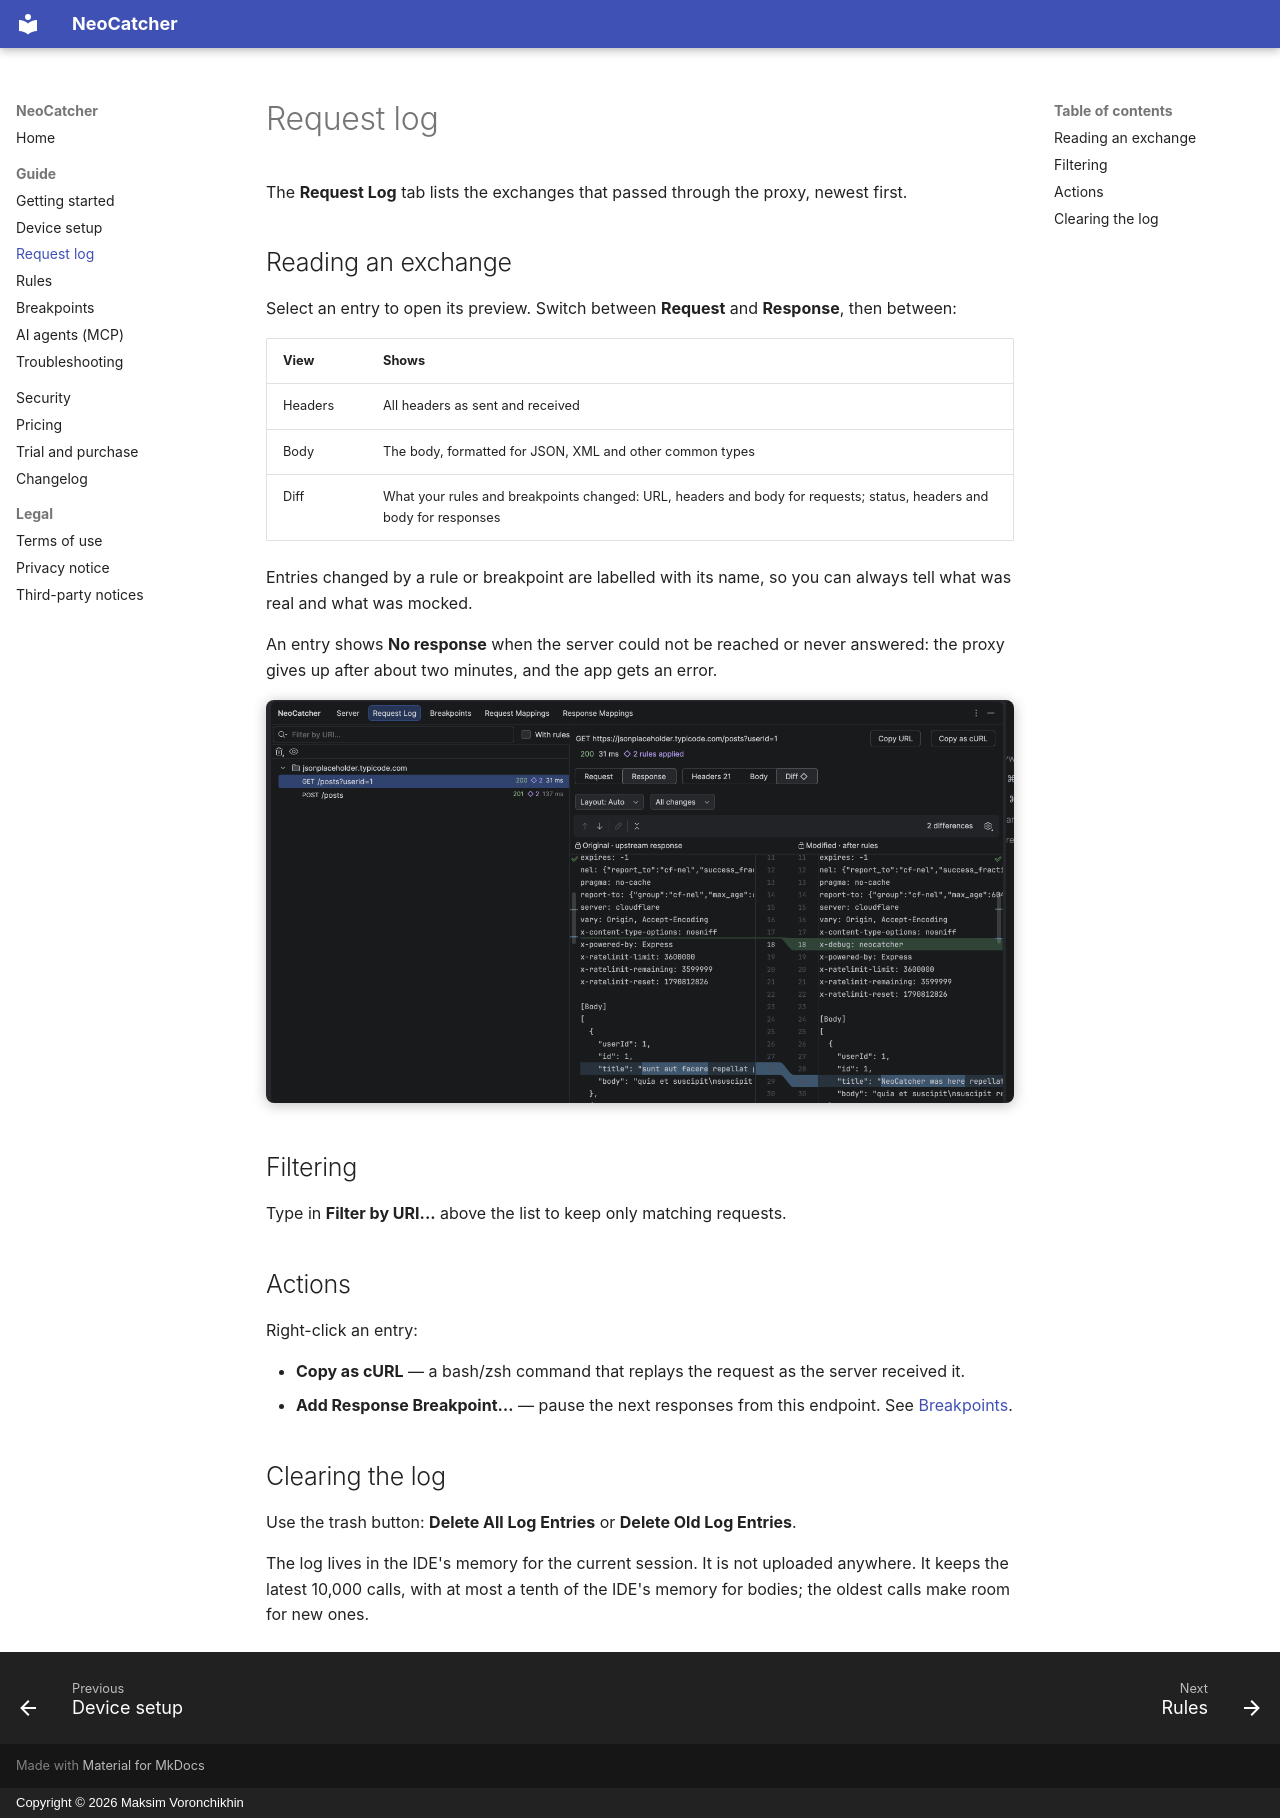

repository: Voronchikhin/NeoCatcher · page: request-log/index.html · generator: mkdocs · copyright: Copyright © 2026 Maksim Voronchikhin

# Request log

The **Request Log** tab lists the exchanges that passed through the proxy, newest first.

## Reading an exchange

Select an entry to open its preview. Switch between **Request** and **Response**, then between:

| View | Shows |
| --- | --- |
| Headers | All headers as sent and received |
| Body | The body, formatted for JSON, XML and other common types |
| Diff | What your rules and breakpoints changed: URL, headers and body for requests; status, headers and body for responses |

Entries changed by a rule or breakpoint are labelled with its name, so you can always tell what was real and what
was mocked.

An entry shows **No response** when the server could not be reached or never answered: the proxy gives up after about
two minutes, and the app gets an error.

![A response diff: the original upstream response on the left, the version after two rules on the right, with the changed title and the added header highlighted](assets/media/feature-request-log.webp){ loading=lazy }

## Filtering

Type in **Filter by URI...** above the list to keep only matching requests.

## Actions

Right-click an entry:

- **Copy as cURL** — a bash/zsh command that replays the request as the server received it.
- **Add Response Breakpoint…** — pause the next responses from this endpoint. See [Breakpoints](breakpoints.md).

## Clearing the log

Use the trash button: **Delete All Log Entries** or **Delete Old Log Entries**.

The log lives in the IDE's memory for the current session. It is not uploaded anywhere. It keeps the latest 10,000
calls, with at most a tenth of the IDE's memory for bodies; the oldest calls make room for new ones.
